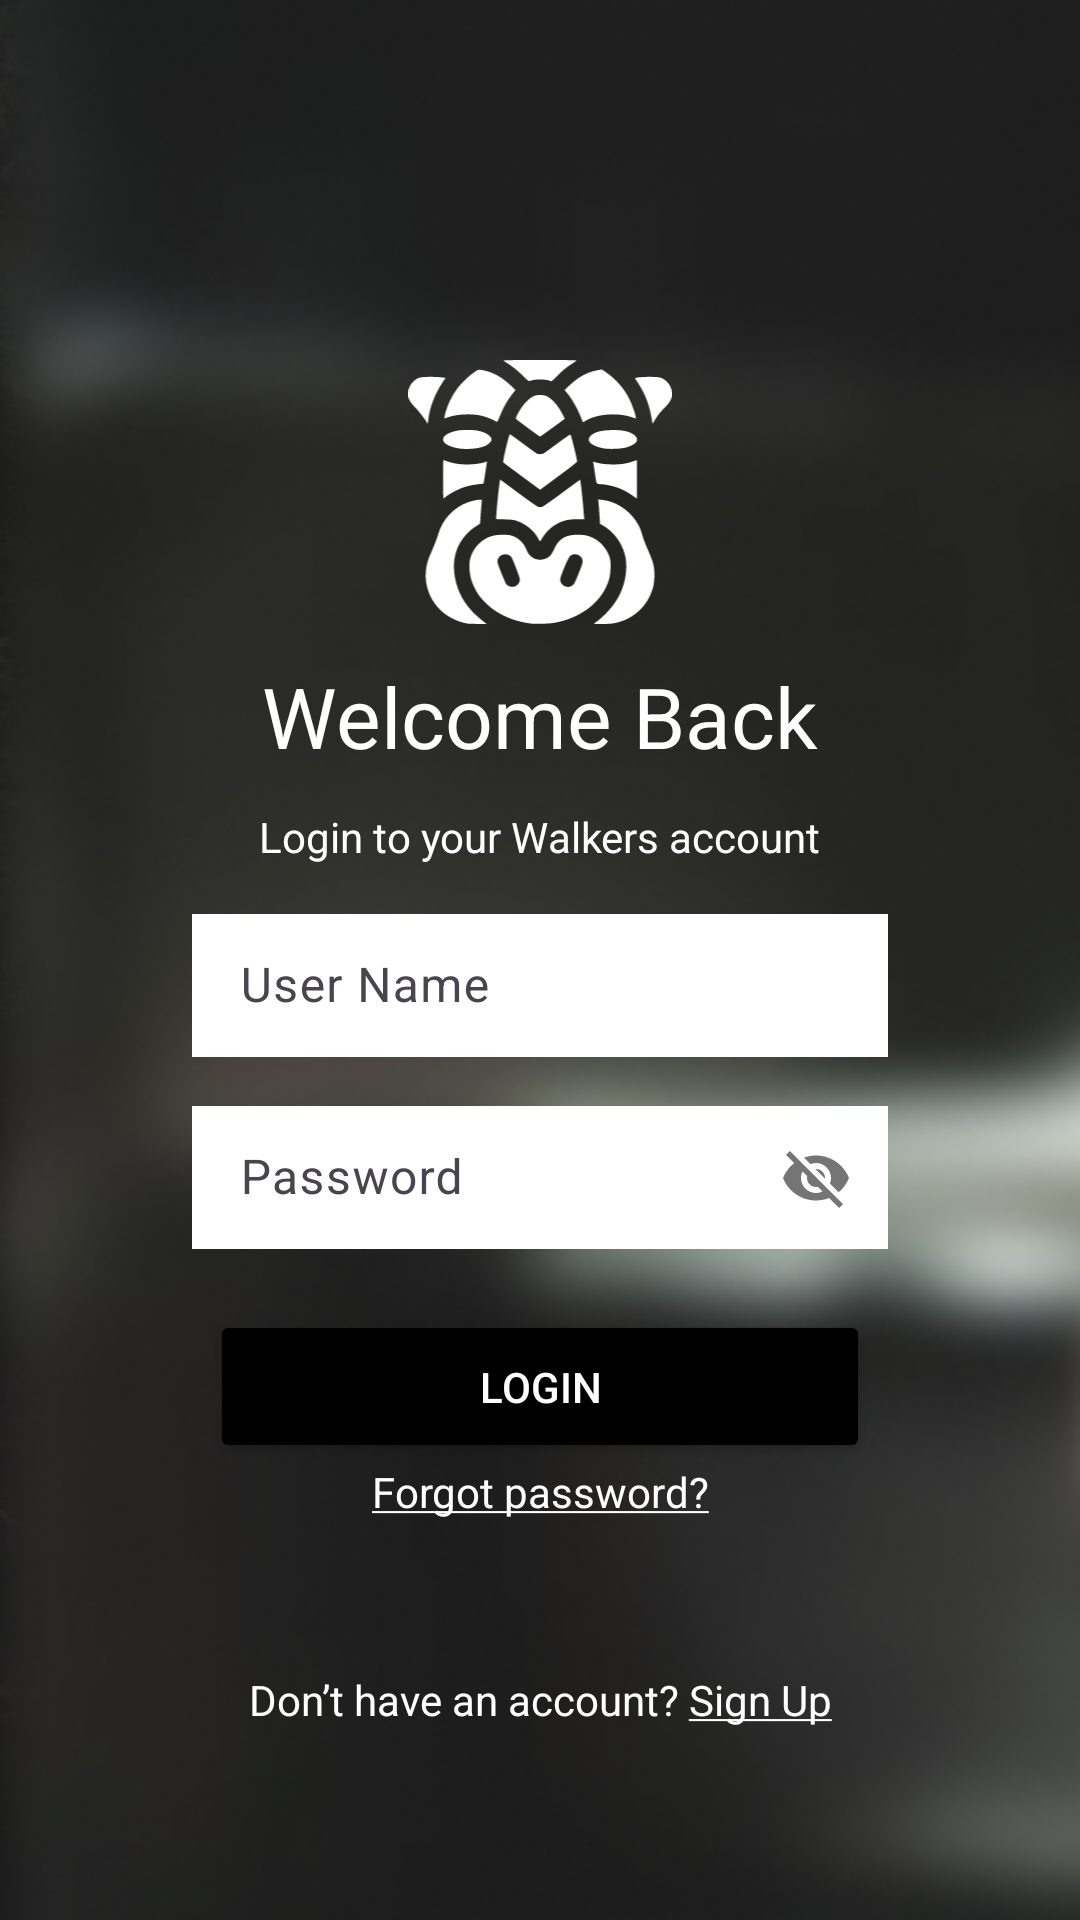

Layout XML and referenced resources for this Android screen:
<!-- AndroidManifest.xml: application theme Theme.ExamenPMDM -->
<!-- res/layout/activity_login.xml -->
<?xml version="1.0" encoding="utf-8"?>
<androidx.constraintlayout.widget.ConstraintLayout xmlns:android="http://schemas.android.com/apk/res/android"
    xmlns:app="http://schemas.android.com/apk/res-auto"
    xmlns:tools="http://schemas.android.com/tools"
    android:id="@+id/main"
    android:layout_width="match_parent"
    android:layout_height="match_parent"
    tools:context=".Login"
    android:background="@drawable/loginbg">


    <ImageView
        android:id="@+id/logosolo"
        android:layout_width="90dp"
        android:layout_height="88dp"
        android:layout_marginTop="120dp"
        app:layout_constraintEnd_toEndOf="parent"
        app:layout_constraintStart_toStartOf="parent"
        app:layout_constraintTop_toTopOf="parent"
        app:srcCompat="@drawable/hoo" />

    <TextView
        android:id="@+id/textWelcome"
        android:layout_width="wrap_content"
        android:layout_height="wrap_content"
        android:text="@string/loginHead"
        android:textColor="@color/white"
        app:layout_constraintStart_toStartOf="parent"
        app:layout_constraintEnd_toEndOf="parent"
        app:layout_constraintTop_toBottomOf="@+id/logosolo"
        android:layout_marginTop="12dp"
        android:textSize="28dp"/>

    <TextView
        android:id="@+id/textlogin"
        android:layout_width="wrap_content"
        android:layout_height="wrap_content"
        android:text="@string/loginDescriptionIntro"
        android:textColor="@color/white"
        app:layout_constraintStart_toStartOf="parent"
        app:layout_constraintEnd_toEndOf="parent"
        app:layout_constraintTop_toBottomOf="@+id/textWelcome"
        android:layout_marginTop="12dp"/>

    <com.google.android.material.textfield.TextInputLayout
        android:id="@+id/userinput"
        android:layout_width="match_parent"
        android:layout_height="wrap_content"
        android:layout_marginStart="64dp"
        android:layout_marginEnd="64dp"
        android:layout_marginTop="11dp"
        android:hint="@string/usernameInput"
        app:startIconDrawable="@drawable/persona"
        app:layout_constraintEnd_toEndOf="parent"
        app:layout_constraintStart_toStartOf="parent"
        app:layout_constraintTop_toBottomOf="@+id/textlogin"
        style="@style/Widget.Material3.TextInputLayout.OutlinedBox.Dense">

        <com.google.android.material.textfield.TextInputEditText
            android:layout_width="match_parent"
            android:layout_height="wrap_content"
            android:background="@color/white"/>

    </com.google.android.material.textfield.TextInputLayout>

    <com.google.android.material.textfield.TextInputLayout
        android:id="@+id/passwordinput"
        android:layout_width="match_parent"
        android:layout_height="wrap_content"
        android:layout_marginStart="64dp"
        android:layout_marginEnd="64dp"
        android:layout_marginTop="11dp"
        android:hint="@string/passwordInput"
        app:layout_constraintEnd_toEndOf="parent"
        app:layout_constraintStart_toStartOf="parent"
        app:layout_constraintTop_toBottomOf="@+id/userinput"
        style="@style/Widget.Material3.TextInputLayout.OutlinedBox.Dense"
        app:passwordToggleEnabled="true">

        <com.google.android.material.textfield.TextInputEditText
            android:layout_width="match_parent"
            android:layout_height="wrap_content"
            android:background="@color/white"/>

    </com.google.android.material.textfield.TextInputLayout>

    <Button
        android:id="@+id/loginButton"
        android:layout_width="match_parent"
        android:layout_height="wrap_content"
        android:paddingVertical="16dp"
        android:layout_marginStart="70dp"
        android:layout_marginEnd="70dp"
        android:layout_marginTop="20dp"
        android:text="@string/loginbutton"
        android:backgroundTint="@color/black"
        app:layout_constraintStart_toStartOf="parent"
        app:layout_constraintEnd_toEndOf="parent"
        app:layout_constraintTop_toBottomOf="@id/passwordinput"
        android:textColor="@color/white"/>

    <TextView
        android:id="@+id/textforgot"
        android:layout_width="wrap_content"
        android:layout_height="wrap_content"
        android:text="@string/loginForgotPassword"
        android:textColor="@color/white"
        app:layout_constraintStart_toStartOf="parent"
        app:layout_constraintEnd_toEndOf="parent"
        app:layout_constraintTop_toBottomOf="@id/loginButton"
        android:linksClickable="true"
        />

    <TextView
        android:id="@+id/loginRegisterText"
        android:layout_width="wrap_content"
        android:layout_height="wrap_content"
        android:text="@string/loginRegister"
        android:textColor="@color/white"
        app:layout_constraintStart_toStartOf="parent"
        app:layout_constraintEnd_toEndOf="parent"
        app:layout_constraintBottom_toBottomOf="parent"
        android:layout_marginBottom="64dp"
        android:linksClickable="true"/>

</androidx.constraintlayout.widget.ConstraintLayout>
<!-- resources referenced by this layout -->
<resources>
  <color name="black">#FF000000</color>
  <color name="white">#FFFFFFFF</color>
  <!-- drawable hoo: vector/xml drawable (drawable, 5728 chars, omitted) -->
  <!-- drawable loginbg: png bitmap (drawable, 120256 bytes) -->
  <string name="loginDescriptionIntro">Login to your Walkers account</string>
  <string name="loginForgotPassword"><u>Forgot password?</u></string>
  <string name="loginHead">Welcome Back</string>
  <string name="loginRegister">Don’t have an account? <u>Sign Up</u></string>
  <string name="loginbutton">Login</string>
  <string name="passwordInput">Password</string>
  <string name="usernameInput">User Name</string>
  <style name="Theme.ExamenPMDM" parent="Base.Theme.ExamenPMDM" />
  <style name="Base.Theme.ExamenPMDM" parent="Theme.Material3.DayNight.NoActionBar">
          
          
      </style>
</resources>
